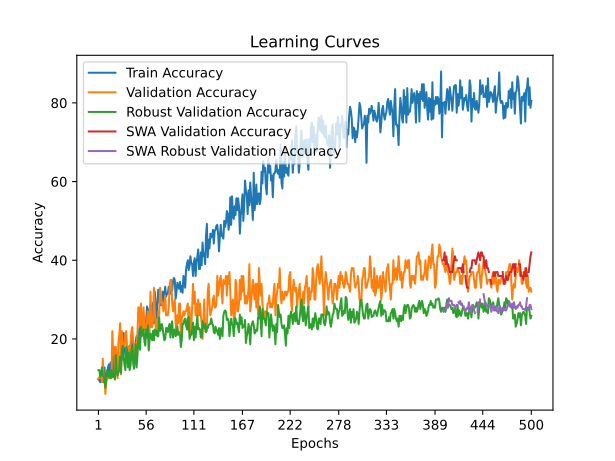

Values plotted in this chart, from the file beside it:
time; train_accuracy; train_loss; valid_accuracy; valid_loss; valid_accuracy_robust; valid_accuracy_swa; valid_accuracy_robust_swa
12,3977; 9,7500; 2,5128; 10,0000; 2,3219; 12,0690; 10,0000; 12,0690
21,1412; 9,5000; 2,4357; 10,0000; 2,3276; 12,0690; 10,0000; 12,0690
29,8221; 9,0000; 2,3877; 11,0000; 2,3258; 10,3448; 11,0000; 10,3448
37,9840; 11,2500; 2,4384; 11,0000; 2,3175; 11,0345; 11,0000; 11,0345
46,9390; 9,2500; 2,3982; 9,0000; 2,3192; 12,7586; 9,0000; 12,7586
57,2427; 11,2500; 2,3727; 15,0000; 2,3087; 10,6897; 15,0000; 10,6897
66,5960; 9,0000; 2,4198; 10,0000; 2,4609; 10,3448; 10,0000; 10,3448
75,9996; 12,7500; 2,4012; 10,0000; 2,7557; 10,0000; 10,0000; 10,0000
85,4638; 8,0000; 2,4467; 6,0000; 5,1424; 7,5862; 6,0000; 7,5862
94,0199; 11,2500; 2,5273; 9,0000; 6,7944; 10,0000; 9,0000; 10,0000
106,3809; 11,0000; 2,5963; 10,0000; 7,6592; 12,0690; 10,0000; 12,0690
116,8541; 12,7500; 2,8186; 10,0000; 6,1916; 10,6897; 10,0000; 10,6897
125,4099; 13,5000; 2,7908; 10,0000; 4,5491; 10,3448; 10,0000; 10,3448
134,4414; 10,2500; 2,6909; 11,0000; 5,7310; 11,7241; 11,0000; 11,7241
144,2883; 14,0000; 2,5169; 10,0000; 4,7434; 10,0000; 10,0000; 10,0000
154,9500; 11,5000; 2,8318; 10,0000; 9,1192; 12,0690; 10,0000; 12,0690
164,0665; 10,7500; 2,8994; 22,0000; 4,5217; 10,3448; 22,0000; 10,3448
172,2244; 16,5000; 2,6208; 16,0000; 9,2900; 10,3448; 16,0000; 10,3448
180,4685; 10,7500; 2,7340; 18,0000; 6,6402; 10,6897; 18,0000; 10,6897
189,6624; 14,5000; 2,7642; 11,0000; 7,2148; 9,6552; 11,0000; 9,6552
198,1230; 12,0000; 2,6351; 18,0000; 3,4255; 15,8621; 18,0000; 15,8621
208,4200; 13,0000; 2,6031; 14,0000; 6,8995; 12,0690; 14,0000; 12,0690
221,0558; 14,2500; 2,9589; 10,0000; 4,9195; 10,6897; 10,0000; 10,6897
230,1458; 16,5000; 2,7295; 19,0000; 3,3864; 11,3793; 19,0000; 11,3793
238,8766; 12,0000; 2,7332; 21,0000; 3,6363; 12,0690; 21,0000; 12,0690
250,9760; 13,7500; 2,8193; 24,0000; 4,5383; 15,5172; 24,0000; 15,5172
259,2710; 15,5000; 2,7748; 11,0000; 3,2281; 11,3793; 11,0000; 11,3793
267,3340; 15,0000; 2,6888; 22,0000; 2,5414; 16,8966; 22,0000; 16,8966
276,4018; 14,7500; 2,8929; 18,0000; 2,8510; 18,2759; 18,0000; 18,2759
285,0492; 21,5000; 2,4161; 19,0000; 2,5003; 15,1724; 19,0000; 15,1724
293,2395; 17,7500; 2,9033; 18,0000; 2,5630; 13,4483; 18,0000; 13,4483
303,3373; 16,0000; 2,8748; 21,0000; 4,2372; 12,0690; 21,0000; 12,0690
312,6660; 14,5000; 2,7548; 22,0000; 3,0713; 17,9310; 22,0000; 17,9310
321,4026; 17,2500; 2,7309; 18,0000; 12,4036; 17,2414; 18,0000; 17,2414
329,6773; 13,5000; 2,9655; 14,0000; 6,4561; 12,7586; 14,0000; 12,7586
338,4460; 18,0000; 2,8661; 18,0000; 4,1962; 16,5517; 18,0000; 16,5517
347,4349; 18,2500; 2,6165; 16,0000; 4,0131; 12,0690; 16,0000; 12,0690
355,4451; 14,5000; 2,8510; 19,0000; 20,1275; 13,1034; 19,0000; 13,1034
367,9109; 21,0000; 2,9615; 22,0000; 24,4847; 17,2414; 22,0000; 17,2414
376,3073; 21,0000; 2,4071; 23,0000; 29,8853; 17,9310; 23,0000; 17,9310
384,5629; 17,7500; 2,9684; 19,0000; 2,6754; 13,7931; 19,0000; 13,7931
393,3416; 15,0000; 2,6089; 19,0000; 24,3747; 12,4138; 19,0000; 12,4138
402,5256; 18,5000; 3,0714; 15,0000; 53,3536; 14,8276; 15,0000; 14,8276
410,9732; 19,5000; 2,4952; 19,0000; 16,4097; 18,6207; 19,0000; 18,6207
419,8044; 20,7500; 2,6579; 17,0000; 2,3414; 12,7586; 17,0000; 12,7586
428,3858; 20,2500; 2,4834; 22,0000; 6,3797; 15,8621; 22,0000; 15,8621
436,5781; 18,0000; 2,3870; 28,0000; 2,0850; 20,3448; 28,0000; 20,3448
449,2720; 22,2500; 2,3336; 28,0000; 4,6423; 18,9655; 28,0000; 18,9655
458,3587; 24,0000; 2,3830; 23,0000; 2,0841; 17,2414; 23,0000; 17,2414
467,4185; 23,0000; 2,3428; 29,0000; 2,0548; 23,1034; 29,0000; 23,1034
475,9139; 23,0000; 2,3303; 24,0000; 2,2747; 20,6897; 24,0000; 20,6897
484,5004; 23,7500; 2,4063; 22,0000; 8,6158; 21,3793; 22,0000; 21,3793
492,7184; 23,0000; 2,3554; 28,0000; 13,5043; 22,4138; 28,0000; 22,4138
500,8372; 24,2500; 2,2916; 23,0000; 3,7850; 19,3103; 23,0000; 19,3103
509,3272; 22,7500; 2,3221; 22,0000; 10,1415; 18,2759; 22,0000; 18,2759
518,8368; 24,7500; 2,1623; 23,0000; 7,9126; 22,4138; 23,0000; 22,4138
527,1647; 28,2500; 2,2246; 25,0000; 7,7547; 20,3448; 25,0000; 20,3448
535,5446; 27,5000; 2,3616; 27,0000; 2,0310; 23,4483; 27,0000; 23,4483
548,0745; 22,7500; 2,1721; 17,0000; 2,1428; 17,2414; 17,0000; 17,2414
556,6685; 25,7500; 2,2384; 23,0000; 2,0677; 20,0000; 23,0000; 20,0000
... 440 more rows
